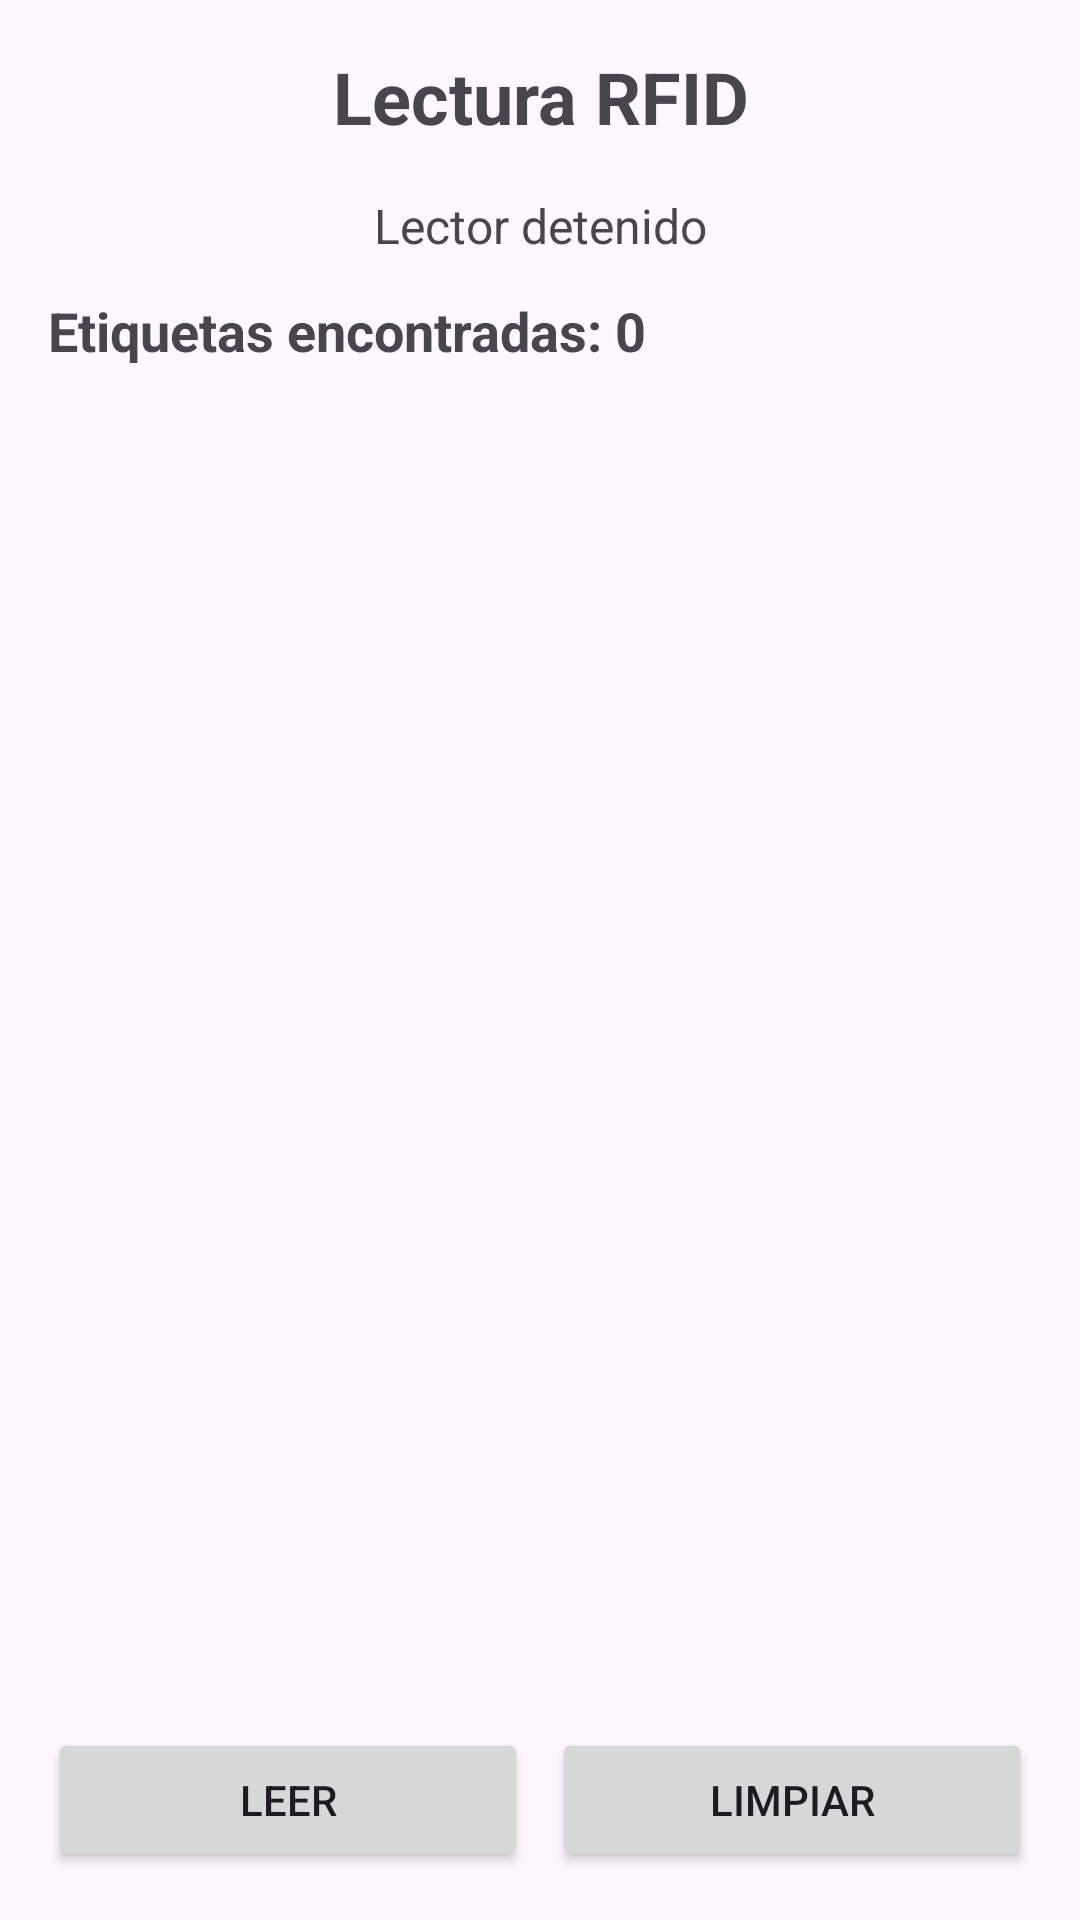

Here is an Android app screen rendered from its layout file. Give the layout XML and the strings, colors and styles it references.
<!-- AndroidManifest.xml: application theme Theme.MiniControlRFID -->
<!-- res/layout/activity_lectura_rfid.xml -->
<?xml version="1.0" encoding="utf-8"?>
<LinearLayout xmlns:android="http://schemas.android.com/apk/res/android"
    android:layout_width="match_parent"
    android:layout_height="match_parent"
    android:orientation="vertical"
    android:padding="16dp">

    <TextView
        android:layout_width="match_parent"
        android:layout_height="wrap_content"
        android:text="Lectura RFID"
        android:textSize="24sp"
        android:textStyle="bold"
        android:gravity="center"
        android:layout_marginBottom="16dp" />

    <TextView
        android:id="@+id/tvEstado"
        android:layout_width="match_parent"
        android:layout_height="wrap_content"
        android:text="Lector detenido"
        android:textSize="16sp"
        android:gravity="center"
        android:layout_marginBottom="12dp" />

    <TextView
        android:id="@+id/tvTotal"
        android:layout_width="match_parent"
        android:layout_height="wrap_content"
        android:text="Etiquetas encontradas: 0"
        android:textSize="18sp"
        android:textStyle="bold"
        android:layout_marginBottom="12dp" />

    <ListView
        android:id="@+id/lvEpcs"
        android:layout_width="match_parent"
        android:layout_height="0dp"
        android:layout_weight="1"
        android:dividerHeight="1dp" />

    <LinearLayout
        android:layout_width="match_parent"
        android:layout_height="wrap_content"
        android:orientation="horizontal"
        android:layout_marginTop="12dp">

        <Button
            android:id="@+id/btnLeer"
            android:layout_width="0dp"
            android:layout_height="wrap_content"
            android:layout_weight="1"
            android:text="Leer"
            android:layout_marginEnd="4dp" />

        <Button
            android:id="@+id/btnLimpiar"
            android:layout_width="0dp"
            android:layout_height="wrap_content"
            android:layout_weight="1"
            android:text="Limpiar"
            android:layout_marginStart="4dp" />

    </LinearLayout>

</LinearLayout>
<!-- resources referenced by this layout -->
<resources>
  <style name="Theme.MiniControlRFID" parent="Base.Theme.MiniControlRFID" />
  <style name="Base.Theme.MiniControlRFID" parent="Theme.Material3.DayNight.NoActionBar">
          
          
      </style>
</resources>
